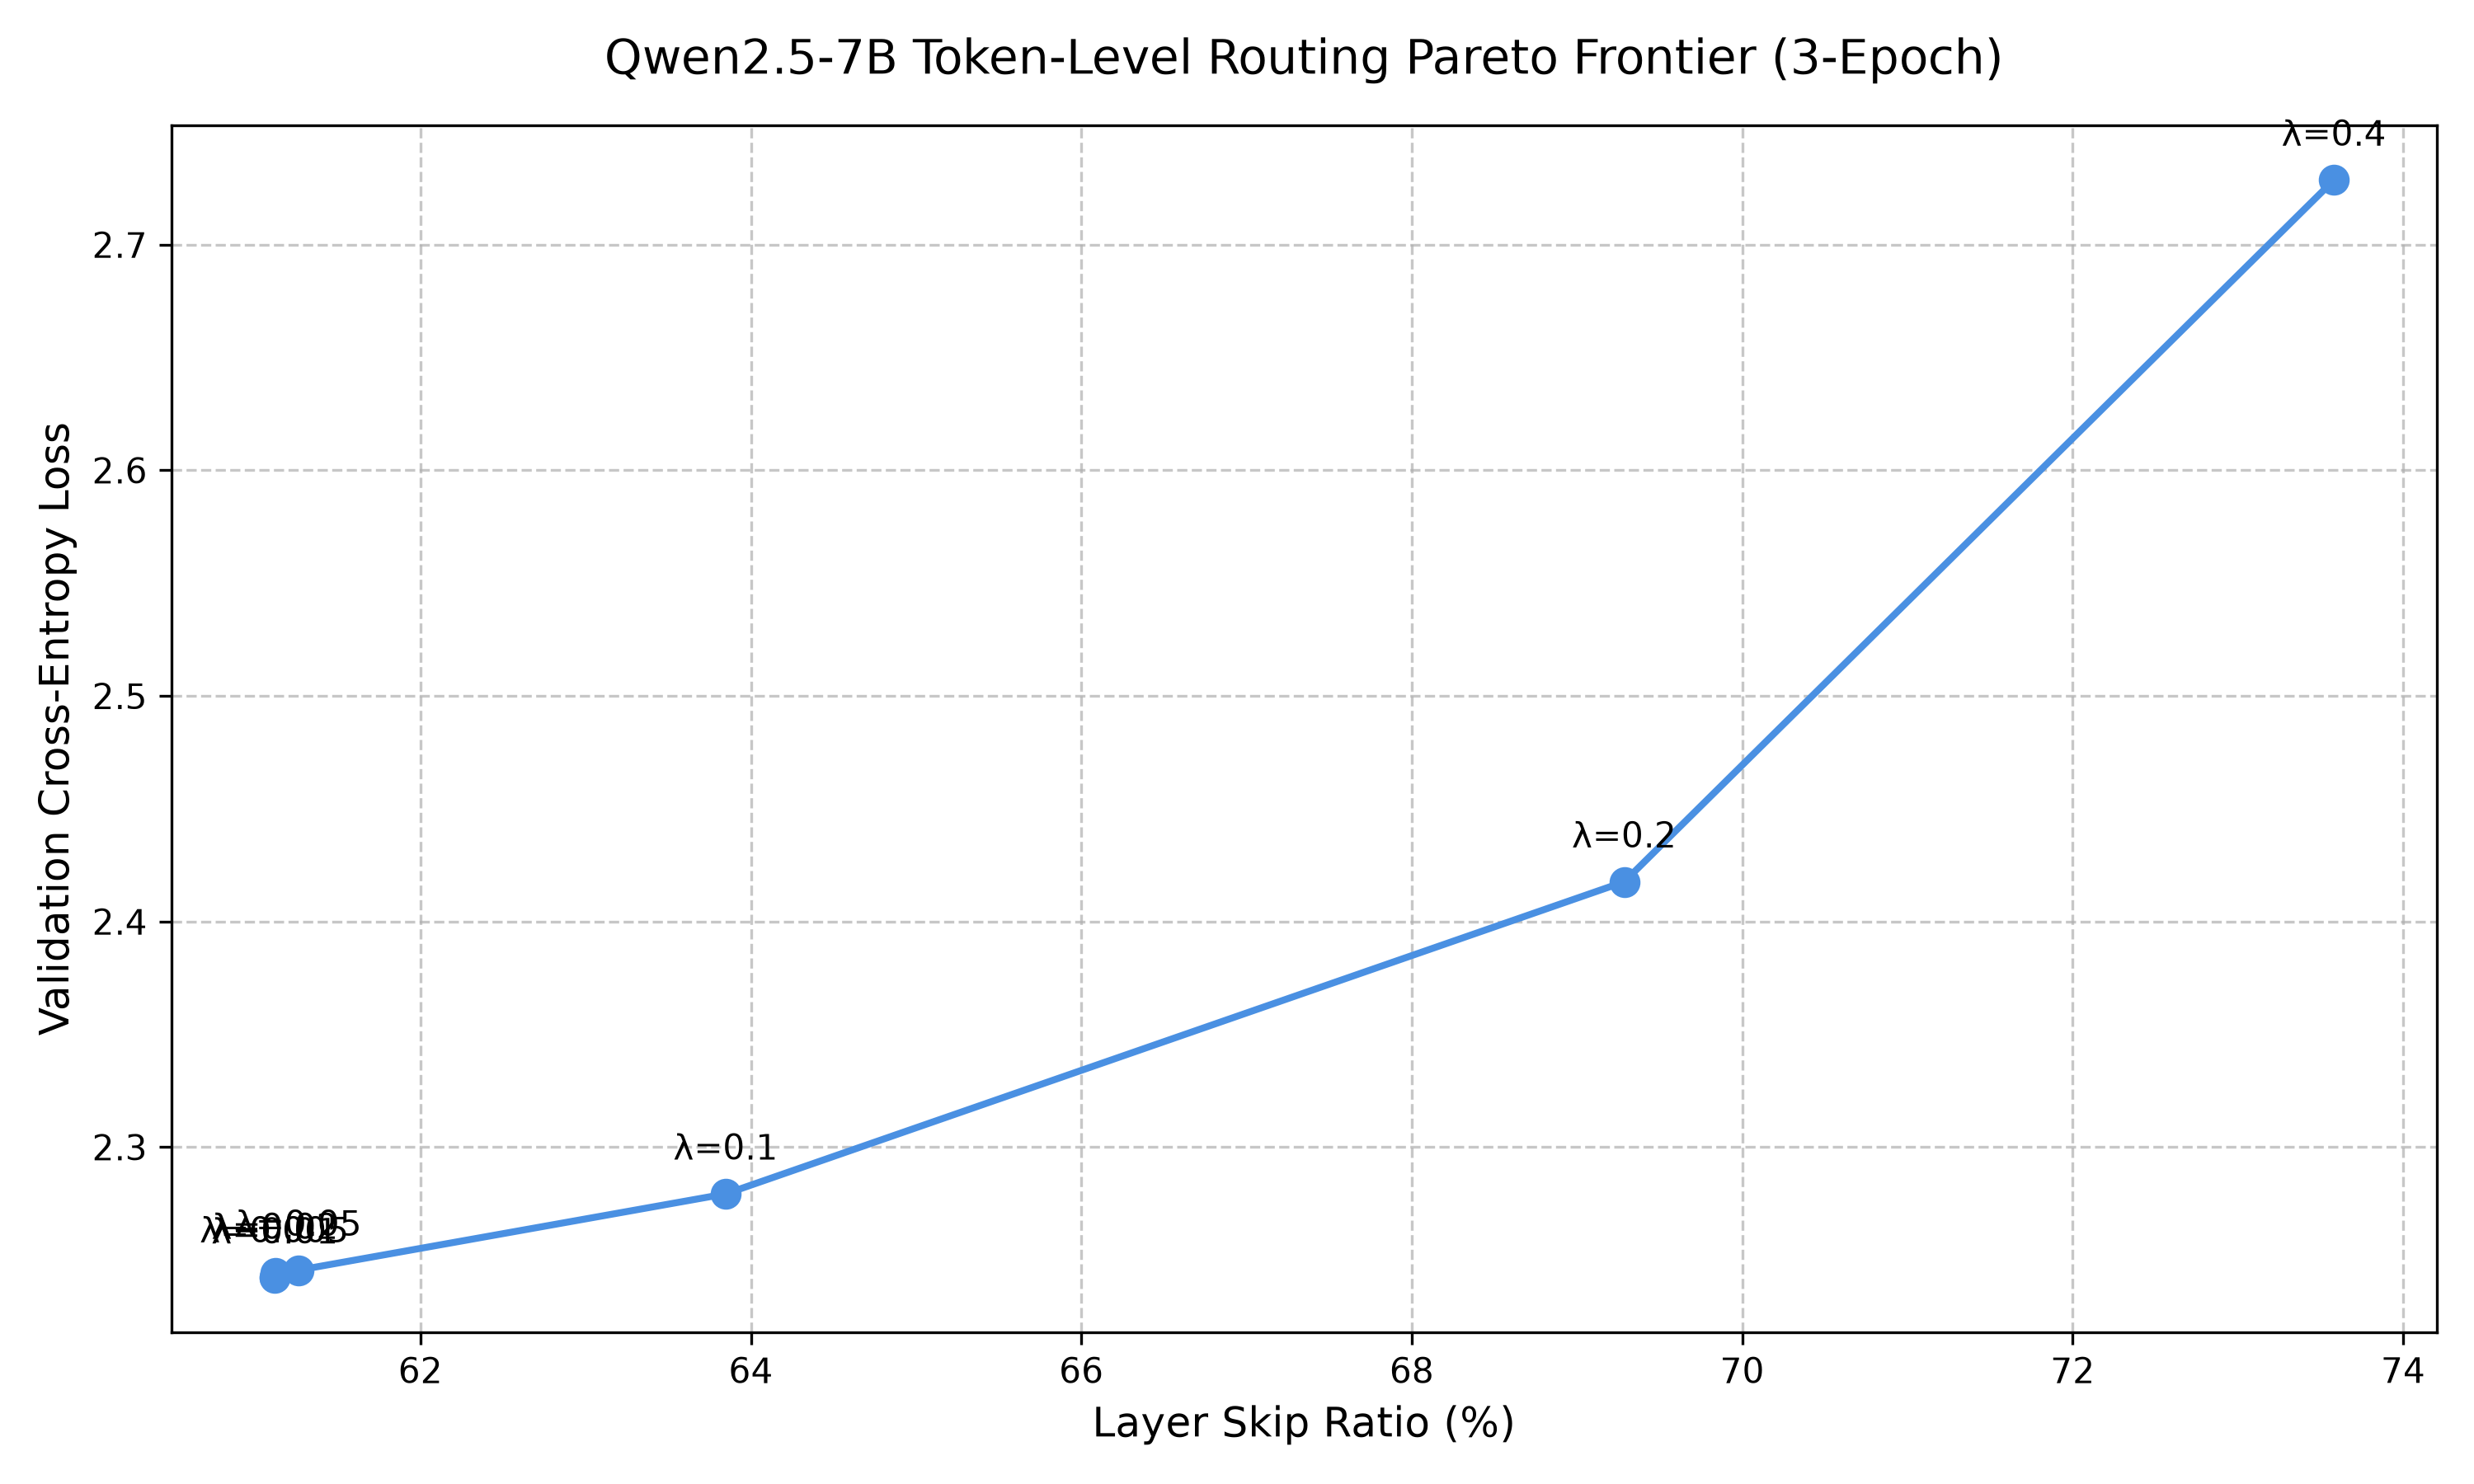

The file beside this chart, header and first rows:
Penalty, Val Loss, Perplexity, Avg Active Layers, Total Layers, Skip Ratio, FLOP Utilization, Avg Entropy
0.005, 2.243, 9.417, 10.89, 28, 0.6112, 0.3888, 0.5791
0.01, 2.242, 9.413, 10.89, 28, 0.6112, 0.3888, 0.5791
0.02, 2.244, 9.432, 10.89, 28, 0.6112, 0.3888, 0.5791
0.05, 2.245, 9.445, 10.85, 28, 0.6126, 0.3874, 0.5777
0.1, 2.279, 9.769, 10.12, 28, 0.6385, 0.3615, 0.5483
0.2, 2.418, 11.22, 8.6, 28, 0.6929, 0.3071, 0.459
0.4, 2.729, 15.31, 7.397, 28, 0.7358, 0.2642, 0.3654
